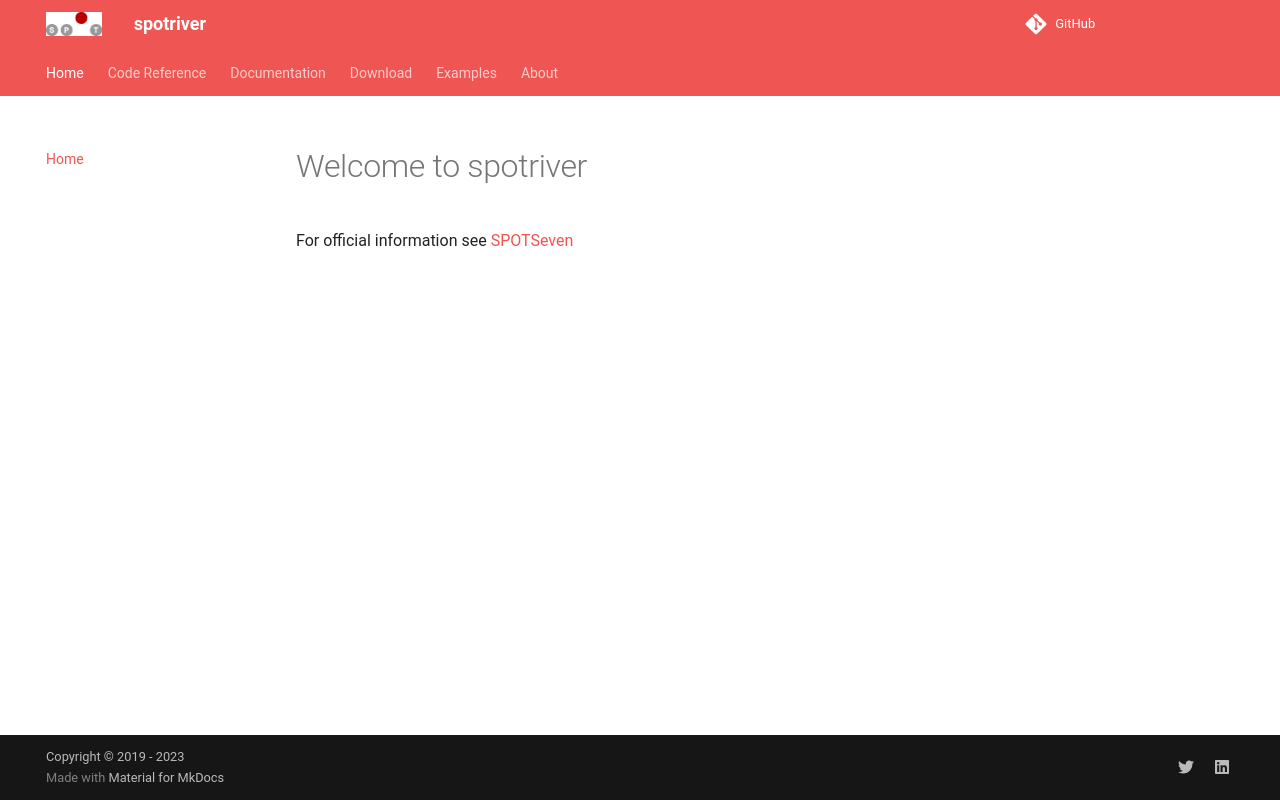

repository: sequential-parameter-optimization/spotRiver · page: index.html · generator: mkdocs

# Welcome to spotriver

For official information see [SPOTSeven](https://www.spotseven.de/spot/)
